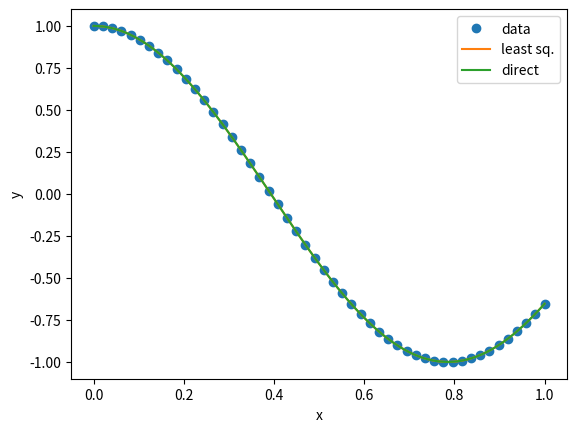

Source code (Python):
#!/usr/bin/python
from math import *
import numpy as np
import matplotlib.pyplot as plt

# Vandermonde interpolation function
n=12
def vand_f(x,b):
    fx=b[0]
    for i in range(n-1):
        fx*=x
        fx+=b[i+1]
    return fx

# Create data and a truncated Vandermonde matrix
x=np.linspace(0,1,50)
A=np.vander(x,n)
y=np.cos(4*x)

# Solve using the least-squares function
b1=np.linalg.lstsq(A,y,rcond=None)[0]

# Solve the normal equations directly
AT=np.transpose(A)
ATA=np.dot(AT,A)
print("Condition number: ",np.linalg.cond(ATA))
b2=np.linalg.solve(ATA,np.dot(AT,y))

# Evaluate difference between the two parameter sets
print(b1-b2)

# Plot results
xnew=np.linspace(0,1,200)
vnew=[vand_f(q,b1) for q in xnew]
v2new=[vand_f(q,b2) for q in xnew]
plt.xlabel('x')
plt.ylabel('y')
plt.plot(x,y,'o',xnew,vnew,'-',xnew,v2new)
plt.legend(['data','least sq.','direct'],loc='best')
plt.show()
